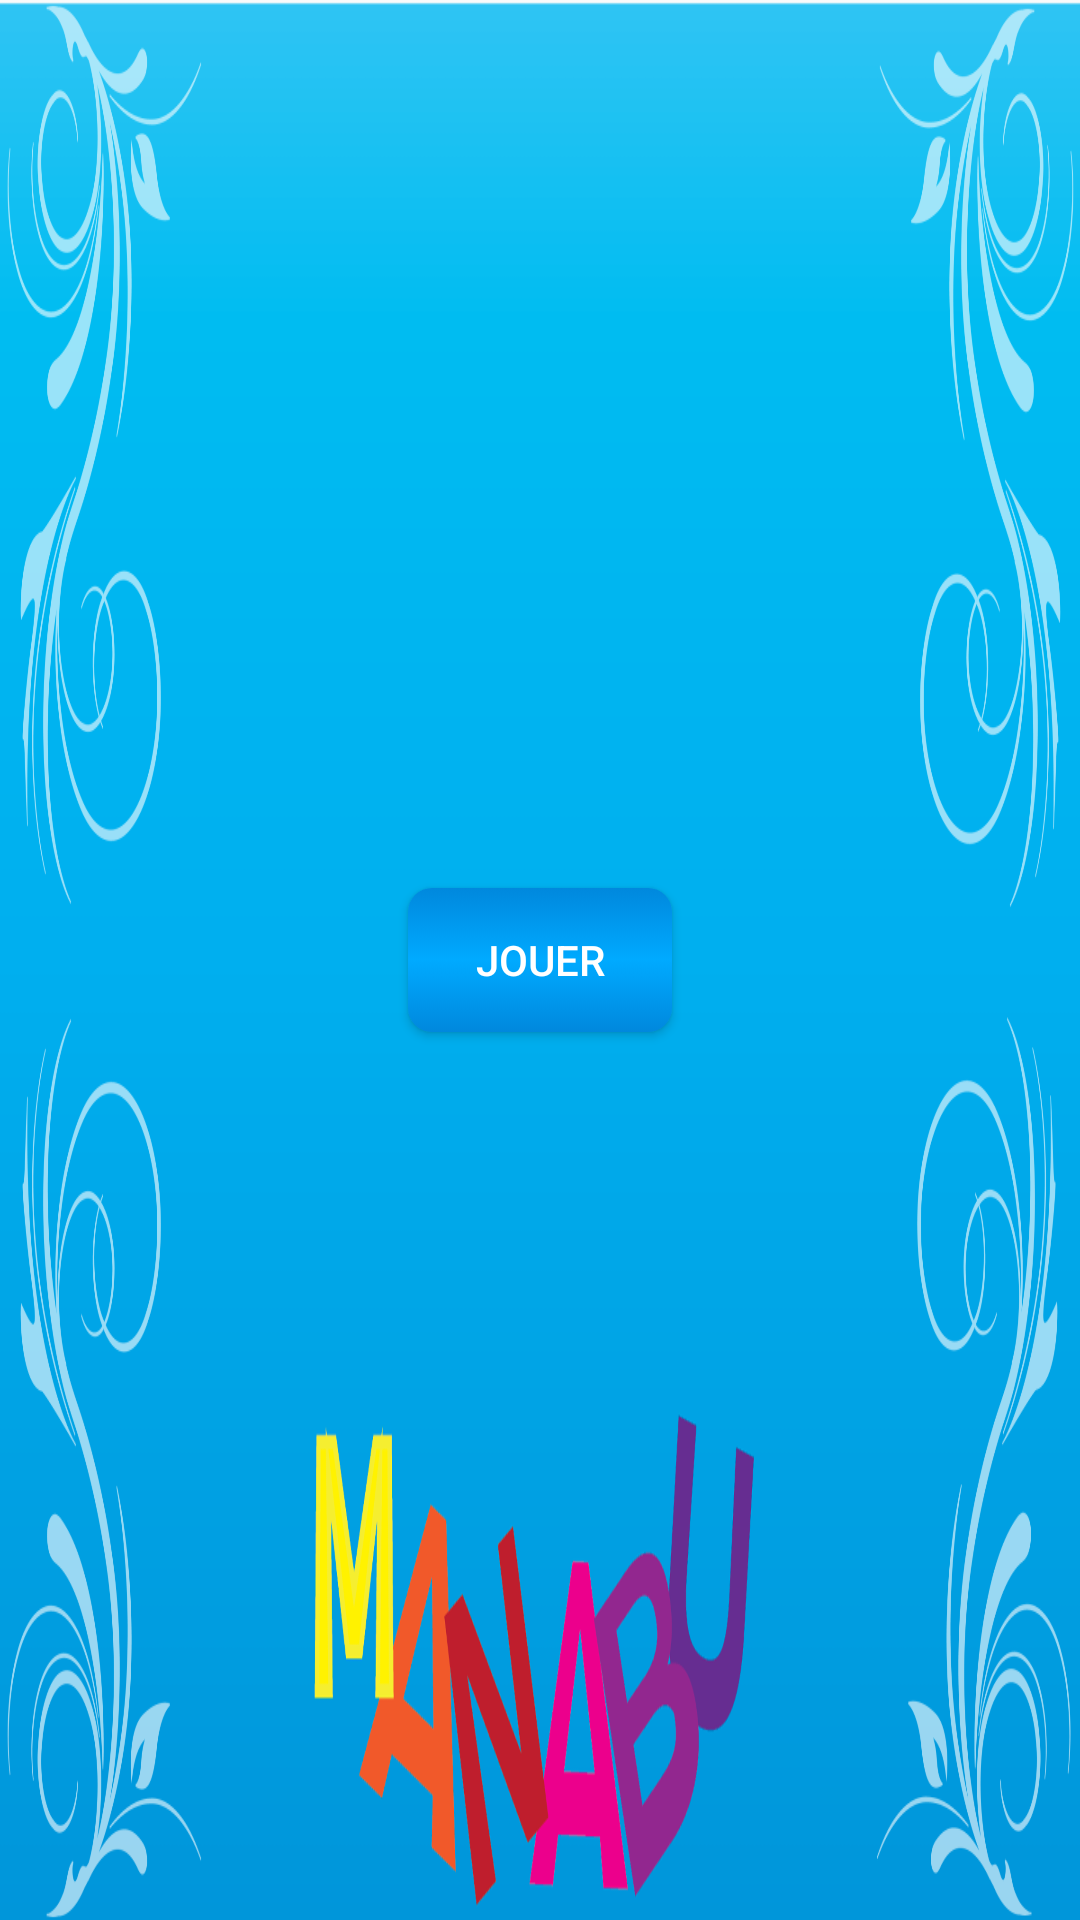

Layout XML and referenced resources for this Android screen:
<!-- AndroidManifest.xml: application theme AppTheme -->
<!-- res/layout/activity_img_start.xml -->
<LinearLayout xmlns:android="http://schemas.android.com/apk/res/android"
    xmlns:tools="http://schemas.android.com/tools"
    android:orientation="horizontal"
    android:layout_width="match_parent"
    android:layout_height="match_parent"
    android:gravity="center"
    android:background="@drawable/fond"
    android:paddingBottom="@dimen/activity_vertical_margin"
    android:paddingLeft="@dimen/activity_horizontal_margin"
    android:paddingRight="@dimen/activity_horizontal_margin"
    android:paddingTop="@dimen/activity_vertical_margin"
    tools:context="be.manabu.ImgActivity" >

        <Button
            android:id="@+id/bImgStart"
            android:layout_width="wrap_content"
            android:layout_height="wrap_content"
            android:onClick="startImage"
            android:text="@string/demarrerjeu"
            android:textColor="#FFF"
            android:background="@drawable/button_menu"
            android:padding="5dp"
            android:layout_margin="5dp"/>


</LinearLayout>
<!-- resources referenced by this layout -->
<resources>
  <!-- drawable button_menu (drawable) -->
  <?xml version="1.0" encoding="utf-8"?>
      <selector xmlns:android="http://schemas.android.com/apk/res/android" >
          <item android:state_pressed="true">
              <shape xmlns:android="http://schemas.android.com/apk/res/android"  android:shape="rectangle">
              <solid android:color="@color/BleuBoutonTransp"/>
              <stroke android:width="2dp"
                  android:color="@color/BleuBouton"/>
              <corners android:bottomLeftRadius="8dp"
                      android:bottomRightRadius="8dp"
                      android:topLeftRadius="8dp"
                      android:topRightRadius="8dp"/>
              </shape>
          </item>
          <item android:state_pressed="false">
              <shape xmlns:android="http://schemas.android.com/apk/res/android"  android:shape="rectangle">
                  <gradient
                      android:startColor="@color/BleuBouton"
                      android:centerColor="@color/BleuBoutonTransp"
                      android:endColor="@color/BleuBouton"
                      android:angle="90"/>
              <corners android:bottomLeftRadius="8dp"
                      android:bottomRightRadius="8dp"
                      android:topLeftRadius="8dp"
                      android:topRightRadius="8dp"/>
              </shape>
          </item>
  
      </selector>
  <!-- drawable fond: png bitmap (drawable-hdpi, 208324 bytes) -->
  <string name="demarrerjeu">Jouer</string>
  <style name="AppTheme" parent="AppBaseTheme">
          
      </style>
  <color name="BleuBoutonTransp">#00AAFF</color>
  <color name="BleuBouton">#0088DD</color>
  <style name="AppBaseTheme" parent="Theme.AppCompat.Light">
          
      </style>
</resources>
